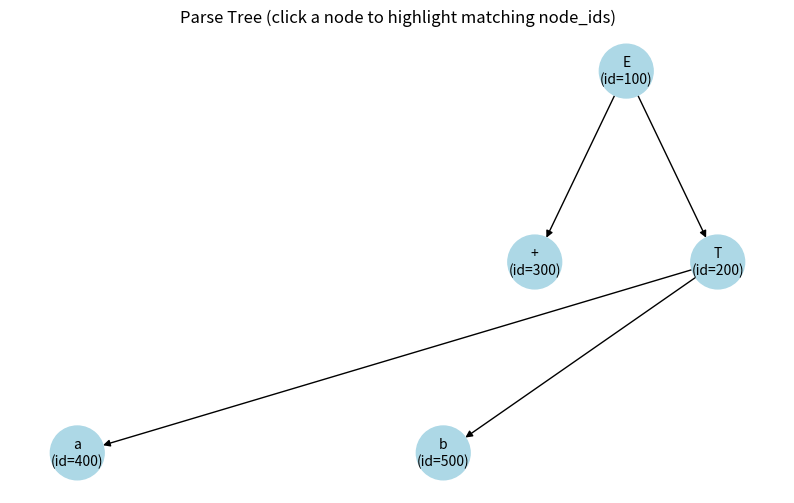

Recreate this plot in Python.
import matplotlib.pyplot as plt
import networkx as nx

class ParseTreeNode:
    def __init__(self, symbol, children=None, node_id=None):
        self.symbol = symbol
        self.children = children or []
        self.node_id = node_id

    def add_child(self, child_node):
        self.children.append(child_node)

# ساخت درخت تستی
def make_sample_tree():
    root = ParseTreeNode("E", node_id=100)

    t1 = ParseTreeNode("T", node_id=200)
    plus = ParseTreeNode("+", node_id=300)
    t2 = ParseTreeNode("T", node_id=200)  # همون node_id با t1

    a = ParseTreeNode("a", node_id=400)
    b = ParseTreeNode("b", node_id=500)

    t1.add_child(a)
    t2.add_child(b)

    root.add_child(t1)
    root.add_child(plus)
    root.add_child(t2)

    return root

# تبدیل درخت به گراف
def build_graph_from_tree(node, graph, parent=None, pos=None, depth=0, x=0):
    if pos is None:
        pos = {}
    node_label = f"{node.symbol}\n(id={node.node_id})"
    graph.add_node(node_label, node_id=node.node_id)
    pos[node_label] = (x, -depth)
    if parent:
        graph.add_edge(parent, node_label)
    width = 1
    child_x = x - width / 2
    for child in node.children:
        build_graph_from_tree(child, graph, node_label, pos, depth + 1, child_x)
        child_x += width / len(node.children) if node.children else width
    return pos

# رسم و تعامل
def draw_interactive_tree(root):
    G = nx.DiGraph()
    pos = build_graph_from_tree(root, G)
    fig, ax = plt.subplots(figsize=(10, 6))

    def draw(highlight_ids=None):
        ax.clear()
        node_colors = []
        for node in G.nodes(data=True):
            if highlight_ids and node[1]["node_id"] in highlight_ids:
                node_colors.append("orange")
            else:
                node_colors.append("lightblue")
        nx.draw(G, pos, with_labels=True, node_color=node_colors, ax=ax, node_size=1500, font_size=10)
        fig.canvas.draw()

    def on_click(event):
        if event.inaxes != ax:
            return
        # پیدا کردن نزدیک‌ترین نود به محل کلیک
        for node, (x, y) in pos.items():
            dx = event.xdata - x
            dy = event.ydata - y
            dist = dx*dx + dy*dy
            if dist < 0.1:  # تقریباً نزدیک بود
                clicked_node_id = G.nodes[node]["node_id"]
                same_ids = [d["node_id"] for n, d in G.nodes(data=True) if d["node_id"] == clicked_node_id]
                draw(highlight_ids=same_ids)
                print(f"Clicked node ID: {clicked_node_id}")
                break

    draw()
    fig.canvas.mpl_connect("button_press_event", on_click)
    plt.title("Parse Tree (click a node to highlight matching node_ids)")
    plt.show()

# اجرا
if __name__ == "__main__":
    root = make_sample_tree()
    draw_interactive_tree(root)
